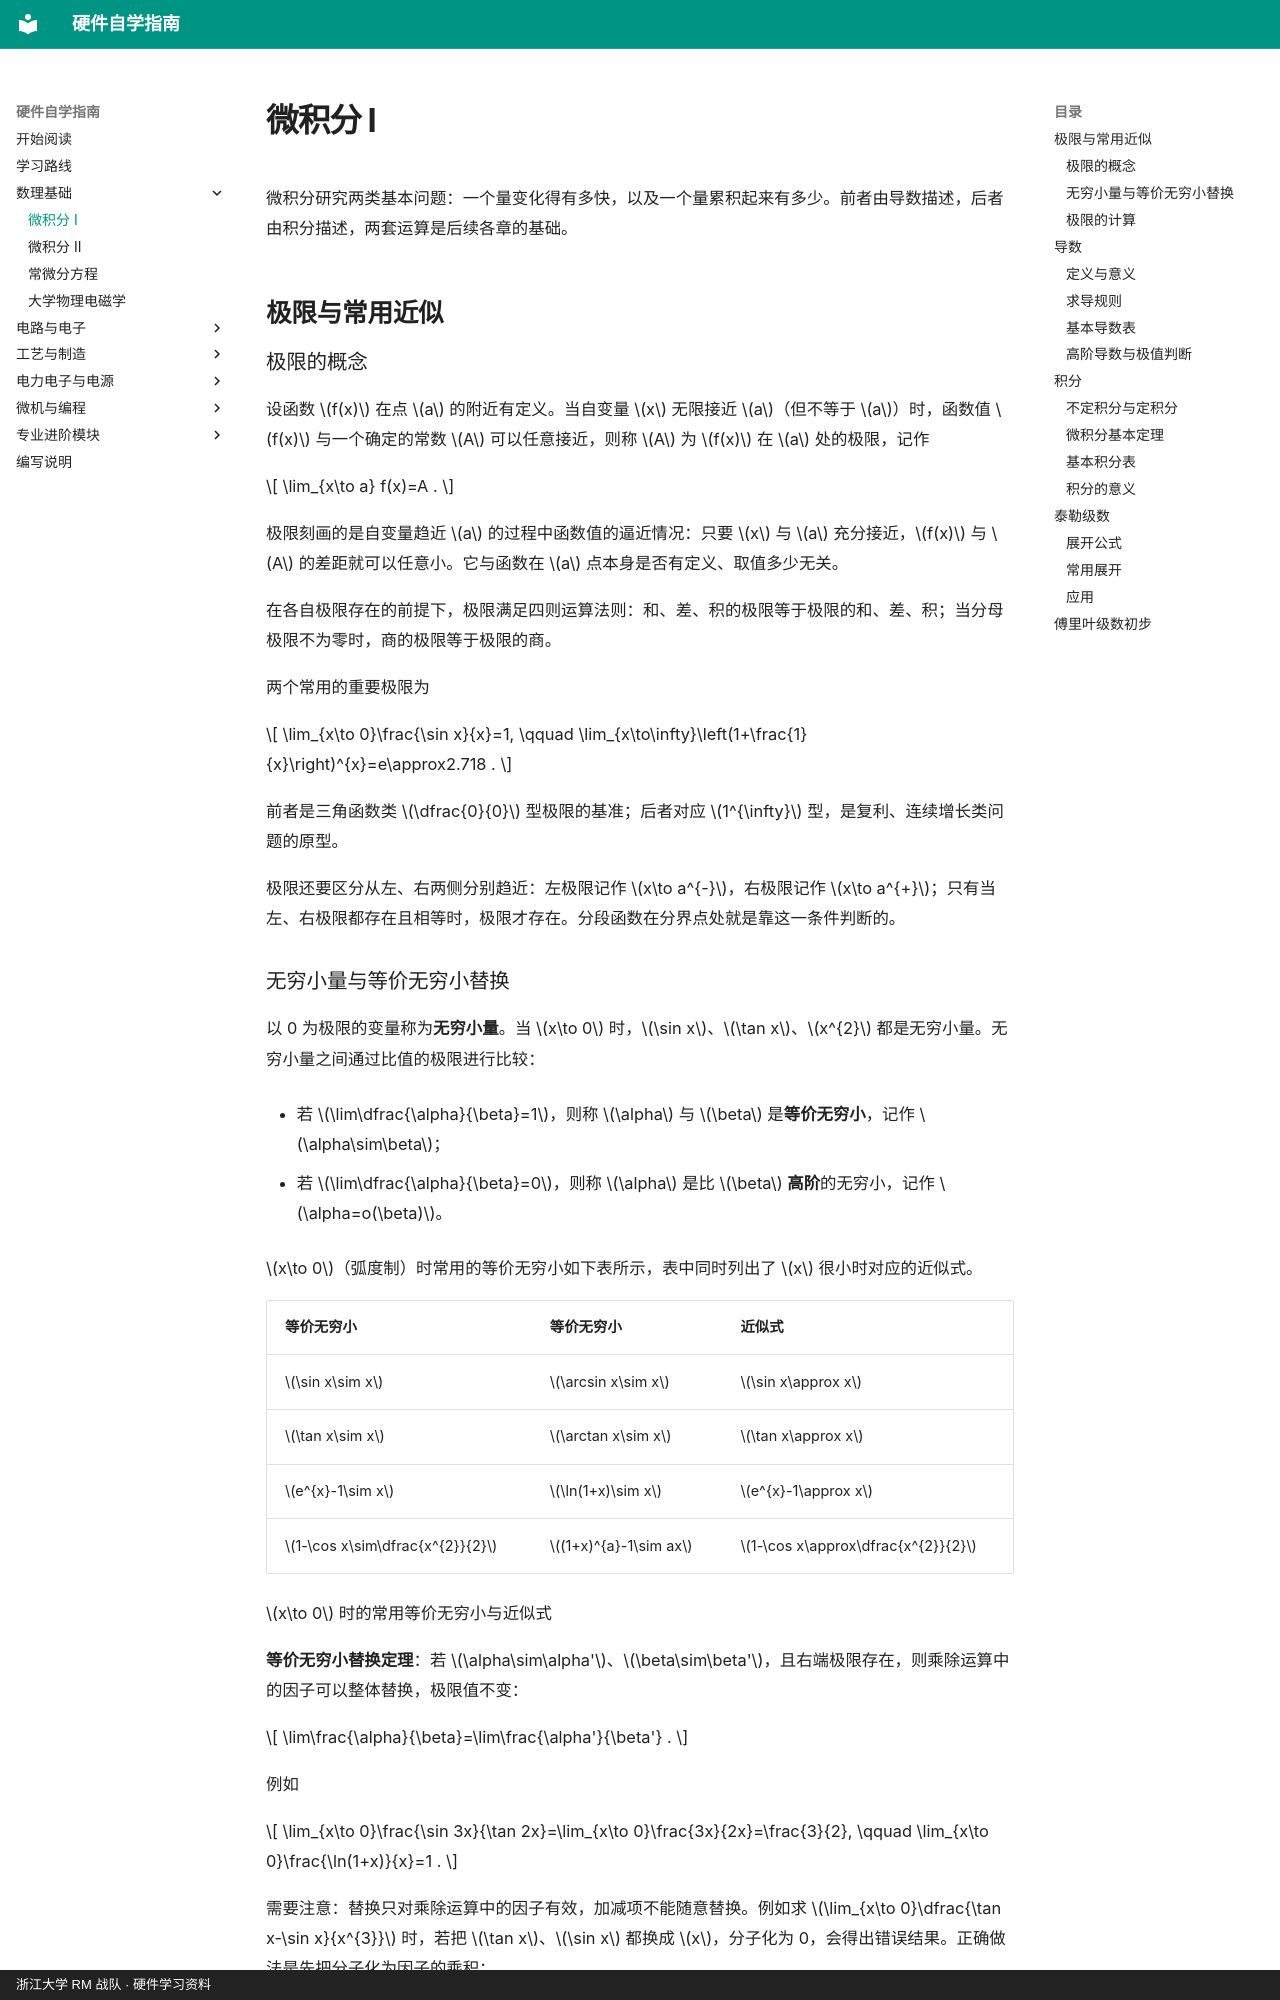

repository: yangl0610/hardware-self-learning · page: chapters/ch01/index.html · generator: mkdocs · copyright: 浙江大学 RM 战队 · 硬件学习资料

# 微积分 I

微积分研究两类基本问题：一个量变化得有多快，以及一个量累积起来有多少。前者由导数描述，后者由积分描述，两套运算是后续各章的基础。

## 极限与常用近似

### 极限的概念

设函数 $f(x)$ 在点 $a$ 的附近有定义。当自变量 $x$ 无限接近 $a$（但不等于 $a$）时，函数值 $f(x)$ 与一个确定的常数 $A$ 可以任意接近，则称 $A$ 为 $f(x)$ 在 $a$ 处的极限，记作

$$
\lim_{x\to a} f(x)=A .
$$

 极限刻画的是自变量趋近 $a$ 的过程中函数值的逼近情况：只要 $x$ 与 $a$ 充分接近，$f(x)$ 与 $A$ 的差距就可以任意小。它与函数在 $a$ 点本身是否有定义、取值多少无关。

在各自极限存在的前提下，极限满足四则运算法则：和、差、积的极限等于极限的和、差、积；当分母极限不为零时，商的极限等于极限的商。

两个常用的重要极限为

$$
\lim_{x\to 0}\frac{\sin x}{x}=1,
\qquad
\lim_{x\to\infty}\left(1+\frac{1}{x}\right)^{x}=e\approx2.718 .
$$

 前者是三角函数类 $\dfrac{0}{0}$ 型极限的基准；后者对应 $1^{\infty}$ 型，是复利、连续增长类问题的原型。

极限还要区分从左、右两侧分别趋近：左极限记作 $x\to a^{-}$，右极限记作 $x\to a^{+}$；只有当左、右极限都存在且相等时，极限才存在。分段函数在分界点处就是靠这一条件判断的。
